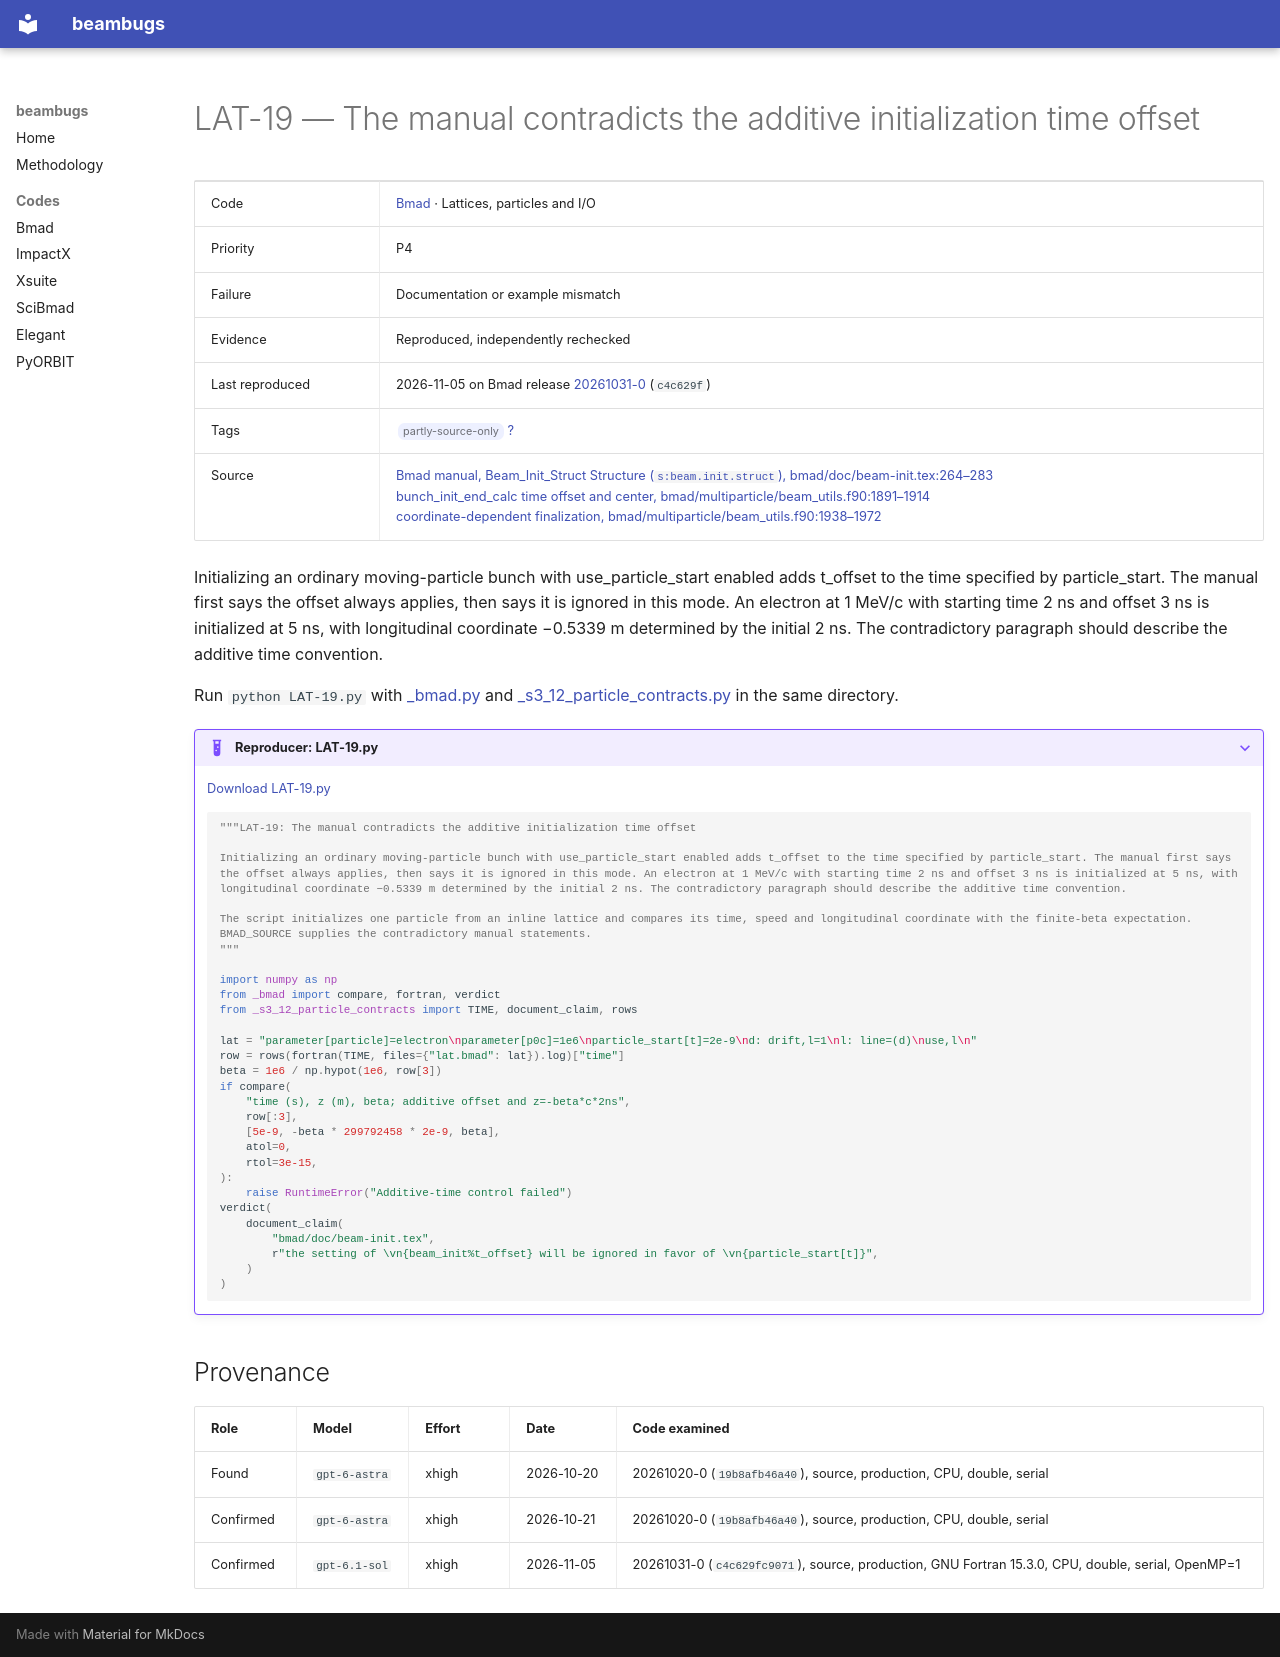

repository: nikitakuklev/beambugs · page: bmad/LAT-19/index.html · generator: mkdocs

---
title: "LAT-19: The manual contradicts the additive initialization time offset"
hide:
  - toc
---

# LAT-19 — The manual contradicts the additive initialization time offset

| | |
|---|---|
| Code | [Bmad](../index.md) · Lattices, particles and I/O |
| Priority | P4 |
| Failure | Documentation or example mismatch |
| Evidence | Reproduced, independently rechecked |
| Last reproduced | 2026-11-05 on Bmad release [20261031-0](https://github.com/bmad-sim/bmad-ecosystem/tree/20261031-0) (`c4c629f`) |
| Tags | <span class="bb-tag">partly-source-only</span> [?](../../methodology.md#tags) |
| Source | [Bmad manual, Beam_Init_Struct Structure (`s:beam.init.struct`), bmad/doc/beam-init.tex:264–283](https://github.com/bmad-sim/bmad-ecosystem/blob/c4c629fc9071d3a56cb1ba5bc714baba65e9c5d3/bmad/doc/beam-init.tex#L264-L283)<br>[bunch_init_end_calc time offset and center, bmad/multiparticle/beam_utils.f90:1891–1914](https://github.com/bmad-sim/bmad-ecosystem/blob/c4c629fc9071d3a56cb1ba5bc714baba65e9c5d3/bmad/multiparticle/beam_utils.f90#L1891-L1914)<br>[coordinate-dependent finalization, bmad/multiparticle/beam_utils.f90:1938–1972](https://github.com/bmad-sim/bmad-ecosystem/blob/c4c629fc9071d3a56cb1ba5bc714baba65e9c5d3/bmad/multiparticle/beam_utils.f90#L1938-L1972) |

Initializing an ordinary moving-particle bunch with use_particle_start enabled adds t_offset to the time specified by particle_start. The manual first says the offset always applies, then says it is ignored in this mode. An electron at 1 MeV/c with starting time 2 ns and offset 3 ns is initialized at 5 ns, with longitudinal coordinate −0.5339 m determined by the initial 2 ns. The contradictory paragraph should describe the additive time convention.

Run `python LAT-19.py` with [_bmad.py](../helpers/_bmad.py) and [_s3_12_particle_contracts.py](../helpers/_s3_12_particle_contracts.py) in the same directory.

??? example "Reproducer: LAT-19.py"

    [Download LAT-19.py](LAT-19.py)

    ```python
    """LAT-19: The manual contradicts the additive initialization time offset

    Initializing an ordinary moving-particle bunch with use_particle_start enabled adds t_offset to the time specified by particle_start. The manual first says the offset always applies, then says it is ignored in this mode. An electron at 1 MeV/c with starting time 2 ns and offset 3 ns is initialized at 5 ns, with longitudinal coordinate −0.5339 m determined by the initial 2 ns. The contradictory paragraph should describe the additive time convention.

    The script initializes one particle from an inline lattice and compares its time, speed and longitudinal coordinate with the finite-beta expectation. BMAD_SOURCE supplies the contradictory manual statements.
    """

    import numpy as np
    from _bmad import compare, fortran, verdict
    from _s3_12_particle_contracts import TIME, document_claim, rows

    lat = "parameter[particle]=electron\nparameter[p0c]=1e6\nparticle_start[t]=2e-9\nd: drift,l=1\nl: line=(d)\nuse,l\n"
    row = rows(fortran(TIME, files={"lat.bmad": lat}).log)["time"]
    beta = 1e6 / np.hypot(1e6, row[3])
    if compare(
        "time (s), z (m), beta; additive offset and z=-beta*c*2ns",
        row[:3],
        [5e-9, -beta * 299792458 * 2e-9, beta],
        atol=0,
        rtol=3e-15,
    ):
        raise RuntimeError("Additive-time control failed")
    verdict(
        document_claim(
            "bmad/doc/beam-init.tex",
            r"the setting of \vn{beam_init%t_offset} will be ignored in favor of \vn{particle_start[t]}",
        )
    )

    ```

## Provenance

| Role | Model | Effort | Date | Code examined |
|---|---|---|---|---|
| Found | <span class="bb-nowrap">`gpt-6-astra`</span> | xhigh | <span class="bb-nowrap">2026-10-20</span> | 20261020-0 (`19b8afb46a40`), source, production, CPU, double, serial |
| Confirmed | <span class="bb-nowrap">`gpt-6-astra`</span> | xhigh | <span class="bb-nowrap">2026-10-21</span> | 20261020-0 (`19b8afb46a40`), source, production, CPU, double, serial |
| Confirmed | <span class="bb-nowrap">`gpt-6.1-sol`</span> | xhigh | <span class="bb-nowrap">2026-11-05</span> | 20261031-0 (`c4c629fc9071`), source, production, GNU Fortran 15.3.0, CPU, double, serial, OpenMP=1 |
